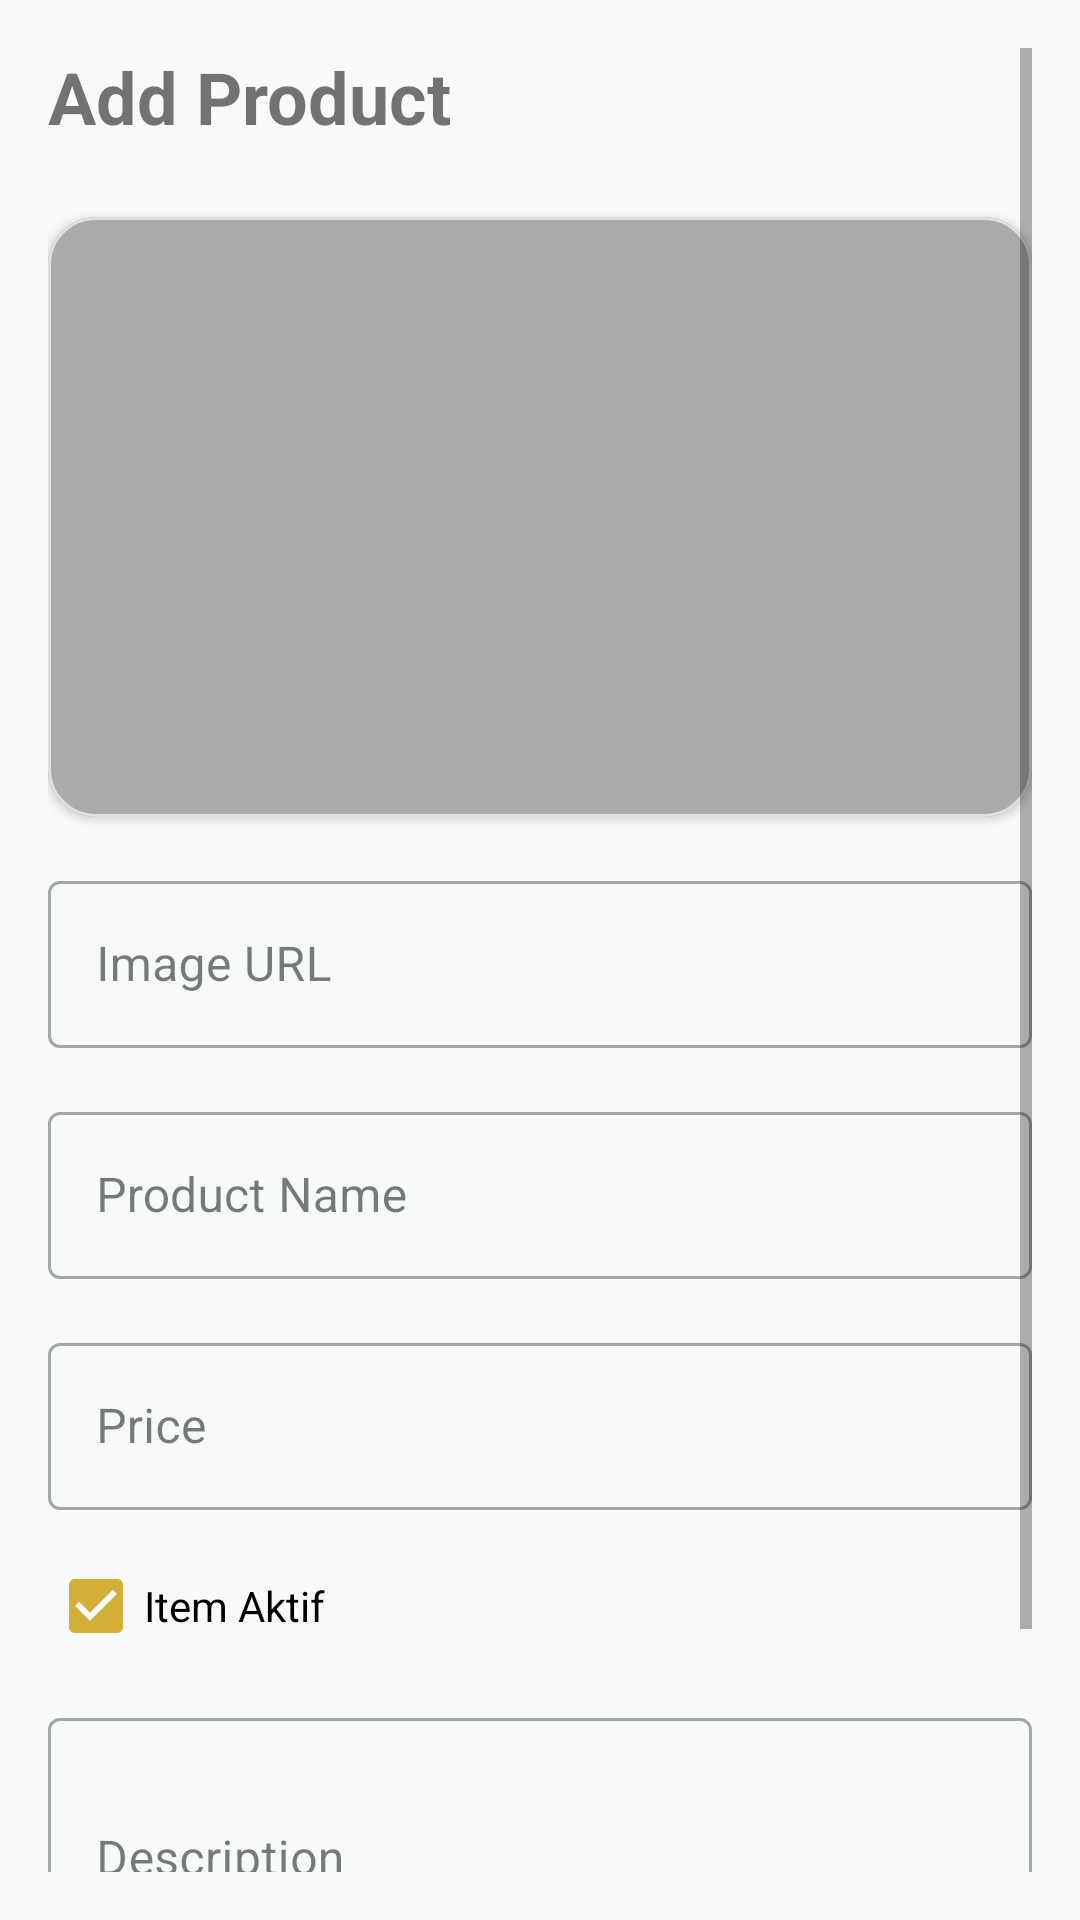

The Android layout XML behind this screen, and the referenced resources:
<!-- AndroidManifest.xml: application theme Theme.Thtift -->
<!-- res/layout/fragment_add_edit_catalog.xml -->
<?xml version="1.0" encoding="utf-8"?>
<ScrollView xmlns:android="http://schemas.android.com/apk/res/android"
    xmlns:app="http://schemas.android.com/apk/res-auto"
    android:layout_width="match_parent"
    android:layout_height="match_parent"
    android:padding="16dp">

    <androidx.constraintlayout.widget.ConstraintLayout
        android:layout_width="match_parent"
        android:layout_height="wrap_content">

        <TextView
            android:id="@+id/tvTitleAddEdit"
            android:layout_width="wrap_content"
            android:layout_height="wrap_content"
            android:text="Add Product"
            android:textSize="24sp"
            android:textStyle="bold"
            app:layout_constraintTop_toTopOf="parent"
            app:layout_constraintStart_toStartOf="parent"/>

        <com.google.android.material.card.MaterialCardView
            android:id="@+id/cardPreviewAdd"
            android:layout_width="match_parent"
            android:layout_height="200dp"
            android:layout_marginTop="24dp"
            app:cardCornerRadius="16dp"
            app:cardElevation="2dp"
            app:strokeWidth="1dp"
            app:strokeColor="@color/gray_light"
            app:layout_constraintTop_toBottomOf="@id/tvTitleAddEdit">

            <ImageView
                android:id="@+id/imgPreviewAdd"
                android:layout_width="match_parent"
                android:layout_height="match_parent"
                android:scaleType="centerCrop"
                android:src="@android:color/darker_gray"/>
        </com.google.android.material.card.MaterialCardView>

        <com.google.android.material.textfield.TextInputLayout
            android:id="@+id/tilProdImage"
            android:layout_width="match_parent"
            android:layout_height="wrap_content"
            android:hint="Image URL"
            style="@style/Widget.MaterialComponents.TextInputLayout.OutlinedBox"
            app:layout_constraintTop_toBottomOf="@id/cardPreviewAdd"
            android:layout_marginTop="16dp">
            <com.google.android.material.textfield.TextInputEditText
                android:id="@+id/etProdImage"
                android:layout_width="match_parent"
                android:layout_height="wrap_content"
                android:inputType="textUri"/>
        </com.google.android.material.textfield.TextInputLayout>

        <com.google.android.material.textfield.TextInputLayout
            android:id="@+id/tilProdName"
            android:layout_width="match_parent"
            android:layout_height="wrap_content"
            android:hint="Product Name"
            style="@style/Widget.MaterialComponents.TextInputLayout.OutlinedBox"
            app:layout_constraintTop_toBottomOf="@id/tilProdImage"
            android:layout_marginTop="16dp">
            <com.google.android.material.textfield.TextInputEditText
                android:id="@+id/etProdName"
                android:layout_width="match_parent"
                android:layout_height="wrap_content"/>
        </com.google.android.material.textfield.TextInputLayout>

        <com.google.android.material.textfield.TextInputLayout
            android:id="@+id/tilProdPrice"
            android:layout_width="match_parent"
            android:layout_height="wrap_content"
            android:hint="Price"
            style="@style/Widget.MaterialComponents.TextInputLayout.OutlinedBox"
            app:layout_constraintTop_toBottomOf="@id/tilProdName"
            android:layout_marginTop="16dp">
            <com.google.android.material.textfield.TextInputEditText
                android:id="@+id/etProdPrice"
                android:layout_width="match_parent"
                android:layout_height="wrap_content"
                android:inputType="numberDecimal"/>
        </com.google.android.material.textfield.TextInputLayout>

        <com.google.android.material.checkbox.MaterialCheckBox
            android:id="@+id/cbIsActive"
            android:layout_width="wrap_content"
            android:layout_height="wrap_content"
            android:text="Item Aktif"
            android:checked="true"
            app:layout_constraintTop_toBottomOf="@id/tilProdPrice"
            android:layout_marginTop="8dp"
            app:layout_constraintStart_toStartOf="parent"/>

        <com.google.android.material.textfield.TextInputLayout
            android:id="@+id/tilProdDesc"
            android:layout_width="match_parent"
            android:layout_height="wrap_content"
            android:hint="Description"
            style="@style/Widget.MaterialComponents.TextInputLayout.OutlinedBox"
            app:layout_constraintTop_toBottomOf="@id/cbIsActive"
            android:layout_marginTop="8dp">
            <com.google.android.material.textfield.TextInputEditText
                android:id="@+id/etProdDesc"
                android:layout_width="match_parent"
                android:layout_height="wrap_content"
                android:inputType="textMultiLine"
                android:minLines="3"/>
        </com.google.android.material.textfield.TextInputLayout>

         <Button
            android:id="@+id/btnSaveProduct"
            android:layout_width="match_parent"
            android:layout_height="wrap_content"
            android:text="Save Product"
            android:layout_marginTop="24dp"
            app:layout_constraintTop_toBottomOf="@id/tilProdDesc"/>

    </androidx.constraintlayout.widget.ConstraintLayout>
</ScrollView>
<!-- resources referenced by this layout -->
<resources>
  <color name="gray_light">#E0E0E0</color>
  <style name="Theme.Thtift" parent="Theme.MaterialComponents.DayNight.NoActionBar">
          
          <item name="colorPrimary">@color/primary</item>
          <item name="colorPrimaryVariant">@color/primary_variant</item>
          <item name="colorOnPrimary">@color/on_primary</item>
          
          <item name="colorSecondary">@color/secondary</item>
          <item name="colorSecondaryVariant">@color/secondary_variant</item>
          <item name="colorOnSecondary">@color/on_secondary</item>
          
          
          <item name="android:windowBackground">@color/background</item>
          <item name="colorSurface">@color/surface</item>
          <item name="colorOnSurface">@color/on_surface</item>
          
          
          <item name="android:statusBarColor" tools:targetApi="l">?attr/colorPrimaryVariant</item>
          
      </style>
  <color name="primary">#1A2421</color>
  <color name="primary_variant">#0F1513</color>
  <color name="on_primary">#FFFFFF</color>
  <color name="secondary">#D4AF37</color>
  <color name="secondary_variant">#B8860B</color>
  <color name="on_secondary">#000000</color>
  <color name="background">#F8F9FA</color>
  <color name="surface">#FFFFFF</color>
  <color name="on_surface">#1A2421</color>
</resources>
